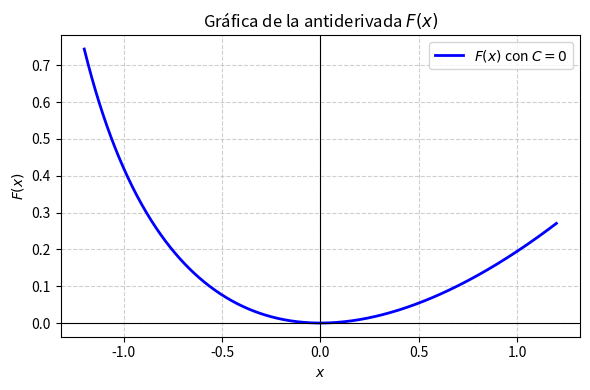

Recreate this plot in Python. (Note: this script raises an exception after producing the figure.)
import matplotlib
matplotlib.use('Agg')
import numpy as np
import matplotlib.pyplot as plt

# Definición del dominio para x evitando las asíntotas
x = np.linspace(-1.2, 1.2, 500)

# Antiderivada F(x) evaluada con C = 0
# F(x) = x/2 - ln|1 + tan(x/2)| + 0.5*ln(1 + tan(x/2)^2)
# Simplificada analíticamente como x/2 - ln|1 + tan(x/2)| - ln|cos(x/2)|
tan_half = np. tan(x / 2.0)
cos_half = np. cos(x / 2.0)
F = (x / 2.0) - np.log(np.abs(1.0 + tan_half)) - np.log(np.abs(cos_half))

plt.figure(figsize=(6, 4))
plt.plot(x, F, label=r'$F(x)$ con $C=0$', color='blue', linewidth=2)

plt.title('Gráfica de la antiderivada $F(x)$')
plt.xlabel('$x$')
plt.ylabel('$F(x)$')
plt.grid(True, linestyle='--', alpha=0.6)
plt.axhline(0, color='black', linewidth=0.8, linestyle='-')
plt.axvline(0, color='black', linewidth=0.8, linestyle='-')
plt.legend()
plt.tight_layout()

plt.savefig(r'semana_04/graficas/SEM04_P13_grafica.png', dpi=300, bbox_inches='tight')
plt.close()
